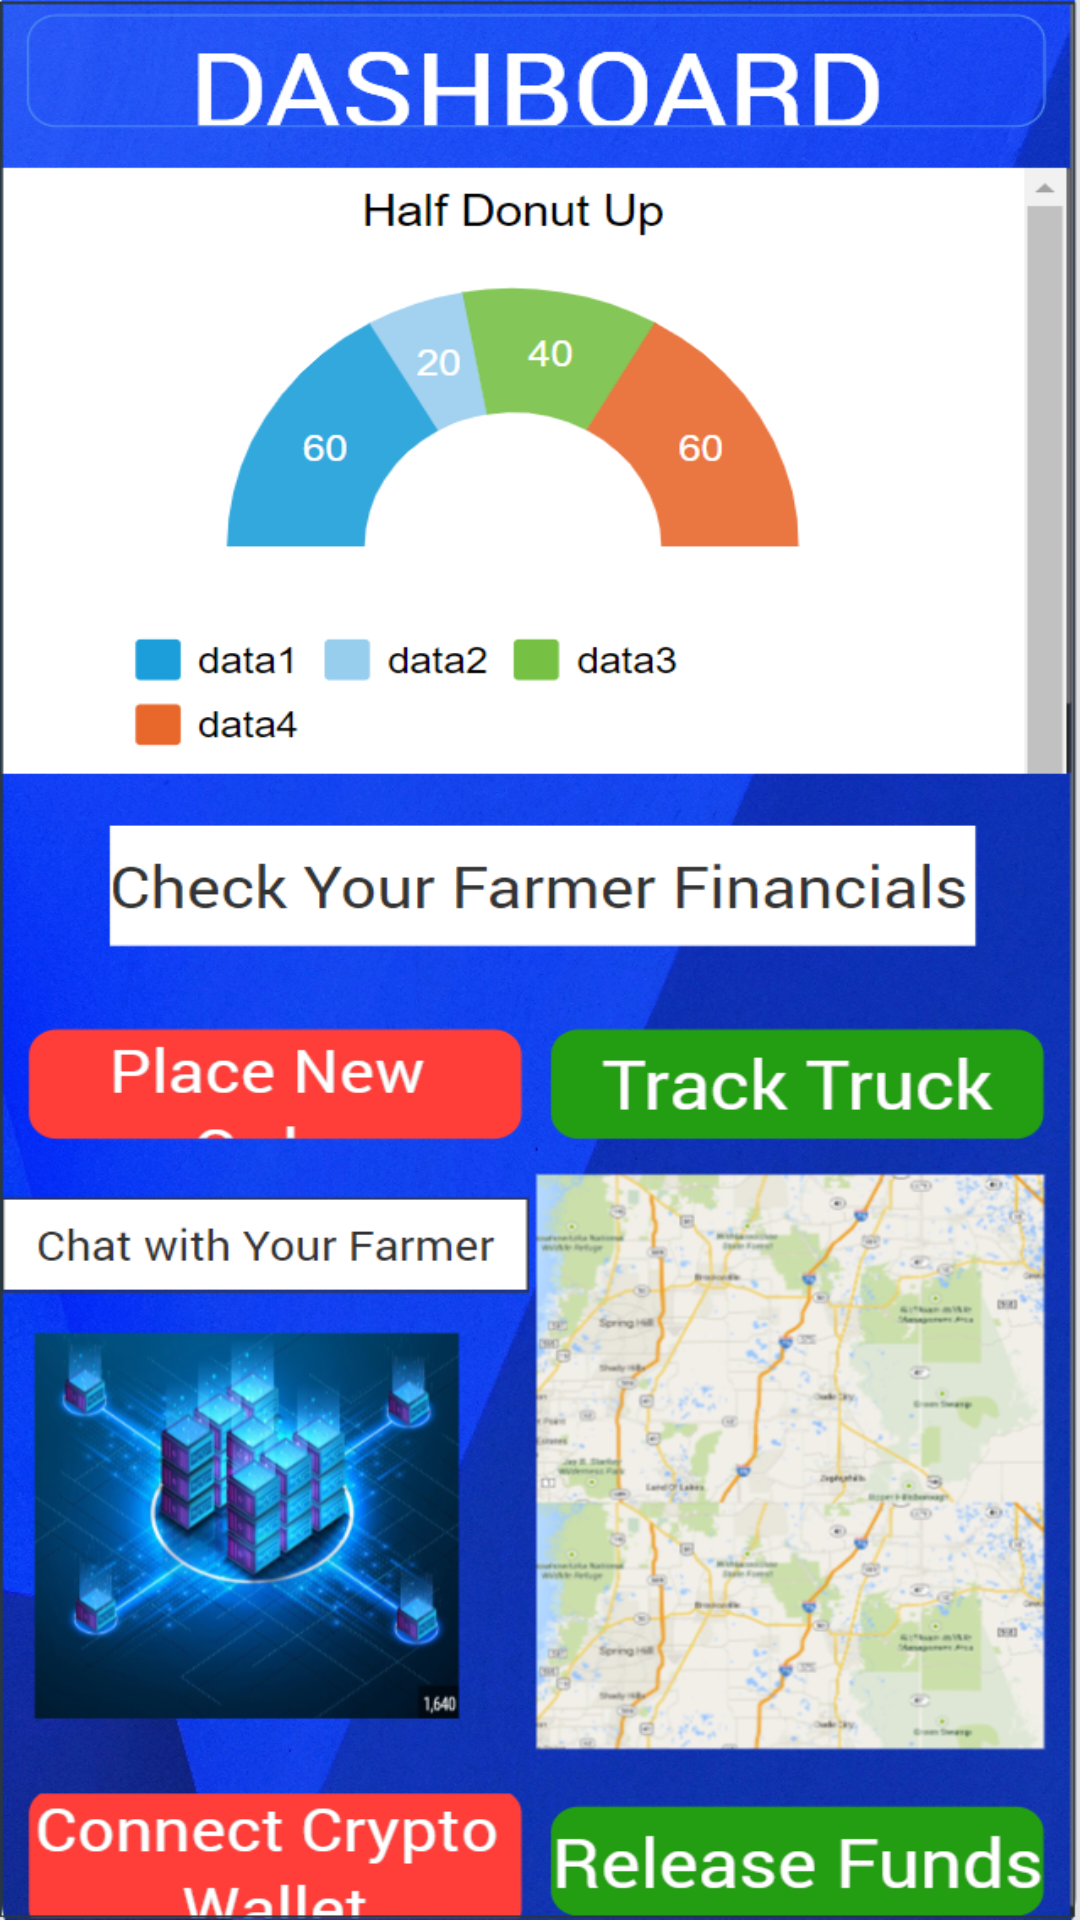

Layout XML and referenced resources for this Android screen:
<!-- AndroidManifest.xml: application theme Theme.Agriapp -->
<!-- res/layout/activity_login4.xml -->
<LinearLayout xmlns:android="http://schemas.android.com/apk/res/android"
    android:layout_width="match_parent"
    android:layout_height="match_parent"
    android:gravity="center"
    android:orientation="vertical"
    android:background="@drawable/consumer">

    <TextView
        android:layout_width="wrap_content"
        android:layout_height="wrap_content"
        android:text=""
        android:textSize="24sp"/>

</LinearLayout>
<!-- resources referenced by this layout -->
<resources>
  <!-- drawable consumer: png bitmap (drawable, 750074 bytes) -->
  <style name="Theme.Agriapp" parent="Theme.MaterialComponents.DayNight.DarkActionBar">
          
          <item name="colorPrimary">@color/purple_500</item>
          <item name="colorPrimaryVariant">@color/purple_700</item>
          <item name="colorOnPrimary">@color/white</item>
          
          <item name="colorSecondary">@color/teal_200</item>
          <item name="colorSecondaryVariant">@color/teal_700</item>
          <item name="colorOnSecondary">@color/black</item>
          
          <item name="android:statusBarColor" tools:targetApi="l">?attr/colorPrimaryVariant</item>
          
      </style>
  <!-- not gathered from this repository: default colours our renderer supplied (Android Studio template values) -->
  <color name="purple_500">#FF6200EE</color>
  <color name="purple_700">#FF3700B3</color>
  <color name="teal_200">#FF03DAC5</color>
  <color name="teal_700">#FF018786</color>
  <color name="black">#FF000000</color>
  <color name="white">#FFFFFFFF</color>
</resources>
